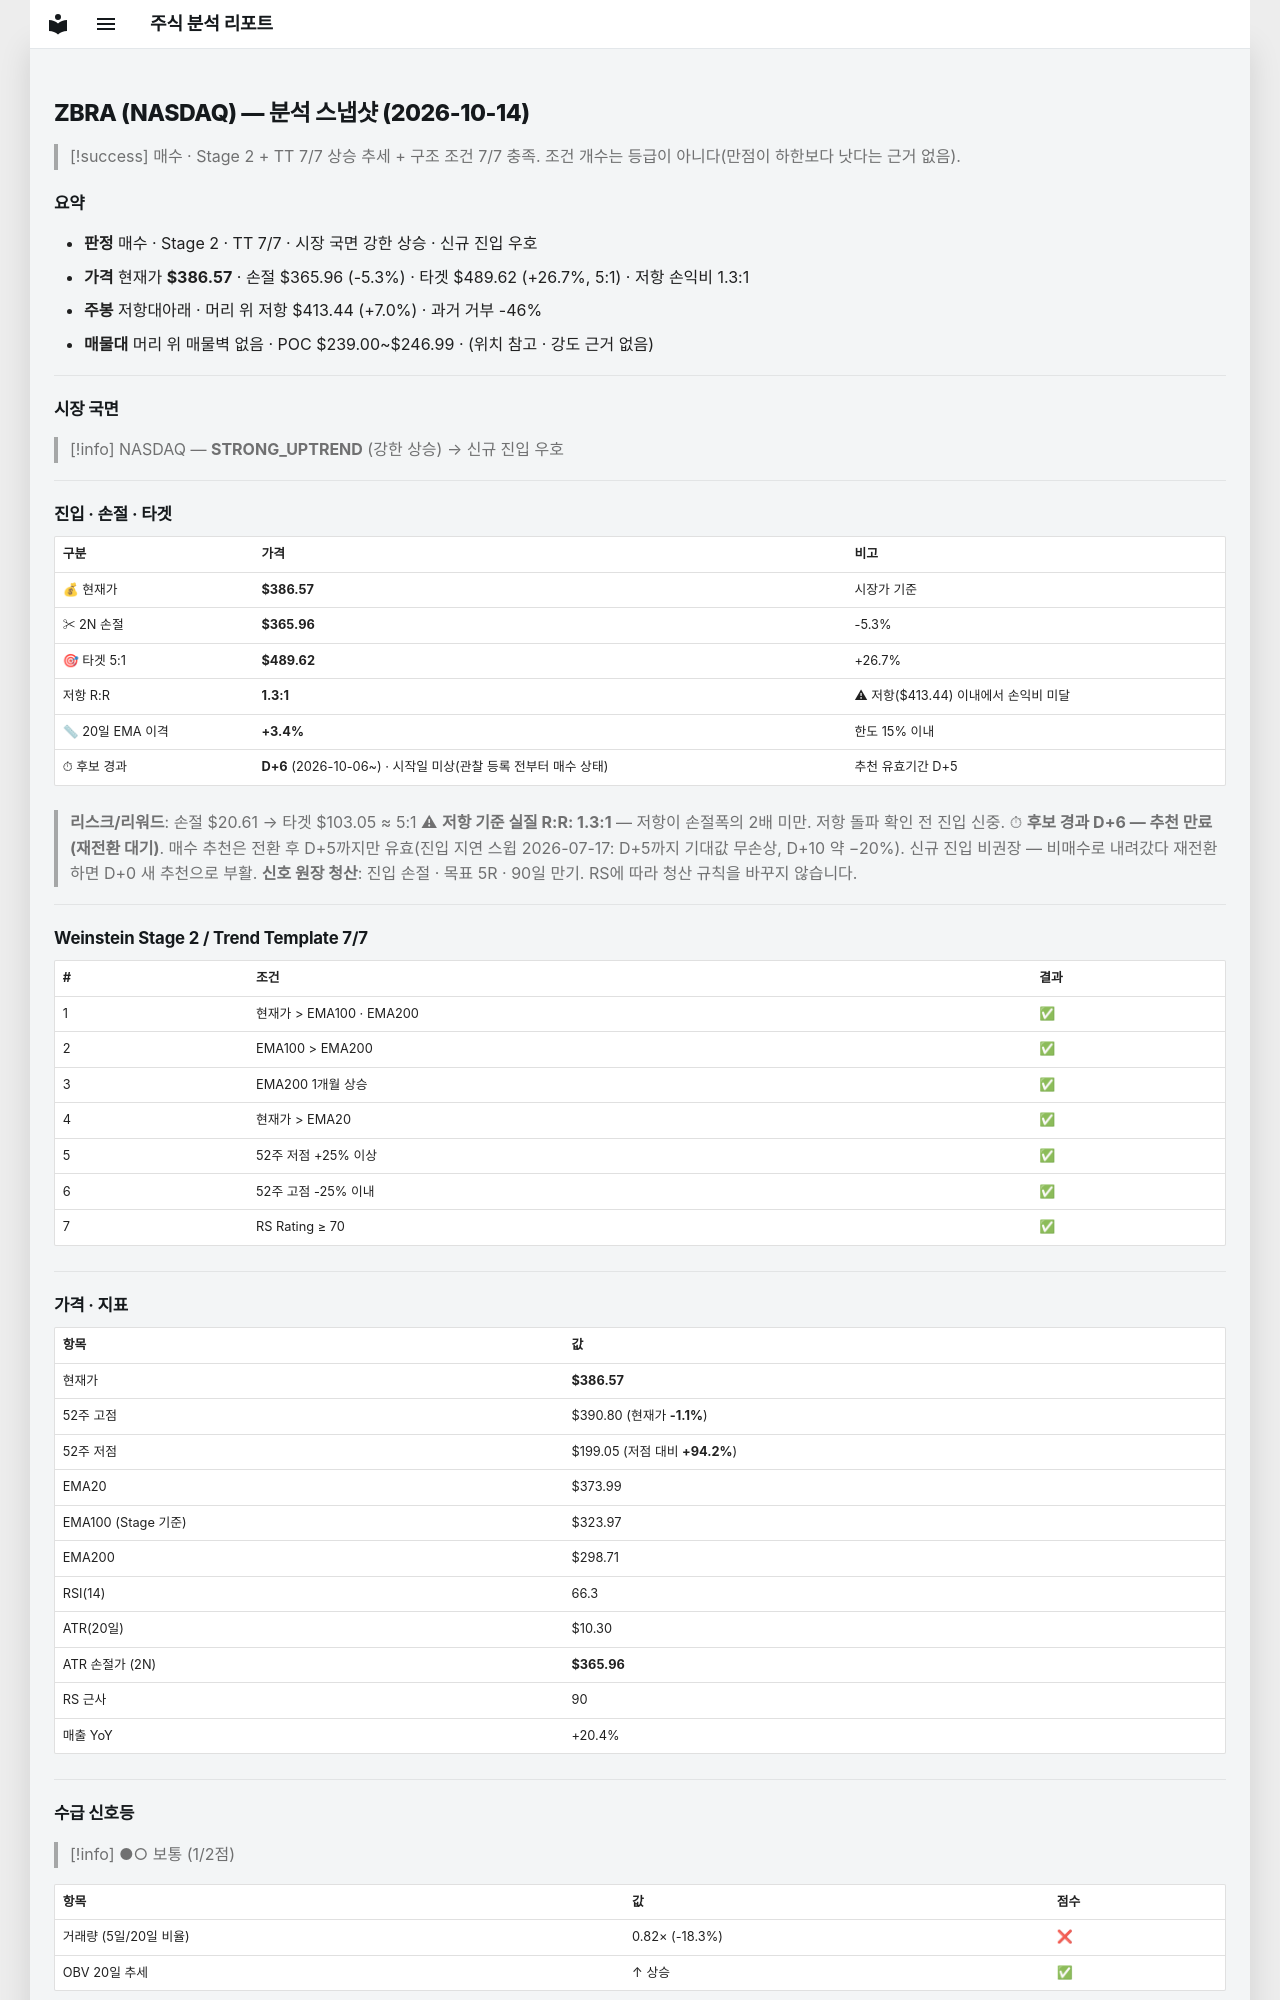

repository: soloandco/stock-reports · page: snapshots/ZBRA-2026-10-14/index.html · generator: mkdocs

---
type: analysis-snapshot
title: ZBRA 분석 스냅샷
ticker: ZBRA
market: NASDAQ
created: 2026-10-14
updated: 2026-10-14
bar-date: 2026-10-13
verdict: 매수후보
real-rr: 1.30
sma50-gap-pct: 3.4
candidate-days: 6
candidate-since: 2026-10-06
candidate-start-unknown: true
weekly-position: 저항대아래
weekly-overhead-price: 413.44
weekly-overhead-pct: 7.0
stage: 2
trend-template-score: 7
tt-max: 7
ma-set: ema-20-100-200
price: 386.57000732421875
stop-price: 365.9609825228863
market-regime: STRONG_UPTREND
supply-demand-score: 1/2
supply-demand-label: 보통
status: tracking
tags:
  - stock-agent
  - watchlist
  - ZBRA
  - analysis
related:
  - "[[analysis-template]]"
---

# ZBRA (NASDAQ) — 분석 스냅샷 (2026-10-14)

> [!success] 매수 · Stage 2 + TT 7/7
> 상승 추세 + 구조 조건 7/7 충족. 조건 개수는 등급이 아니다(만점이 하한보다 낫다는 근거 없음).

## 요약

- **판정** 매수 · Stage 2 · TT 7/7 · 시장 국면 강한 상승 · 신규 진입 우호
- **가격** 현재가 **$386.57** · 손절 $365.96 (-5.3%) · 타겟 $489.62 (+26.7%, 5:1) · 저항 손익비 1.3:1
- **주봉** 저항대아래 · 머리 위 저항 $413.44 (+7.0%) · 과거 거부 -46%
- **매물대** 머리 위 매물벽 없음 · POC $239.00~$246.99 · (위치 참고 · 강도 근거 없음)

---

## 시장 국면

> [!info] NASDAQ — **STRONG_UPTREND** (강한 상승) → 신규 진입 우호

---

## 진입 · 손절 · 타겟

| 구분 | 가격 | 비고 |
|------|------|------|
| 💰 현재가 | **$386.57** | 시장가 기준 |
| ✂ 2N 손절 | **$365.96** | -5.3% |
| 🎯 타겟 5:1 | **$489.62** | +26.7% |
| 저항 R:R | **1.3:1** | ⚠ 저항($413.44) 이내에서 손익비 미달 |
| 📏 20일 EMA 이격 | **+3.4%** | 한도 15% 이내 |
| ⏱ 후보 경과 | **D+6** (2026-10-06~) · 시작일 미상(관찰 등록 전부터 매수 상태) | 추천 유효기간 D+5 |

> **리스크/리워드**: 손절 $20.61 → 타겟 $103.05 ≈ 5:1
> ⚠ **저항 기준 실질 R:R: 1.3:1** — 저항이 손절폭의 2배 미만. 저항 돌파 확인 전 진입 신중.
> ⏱ **후보 경과 D+6 — 추천 만료(재전환 대기)**. 매수 추천은 전환 후 D+5까지만 유효(진입 지연 스윕 2026-07-17: D+5까지 기대값 무손상, D+10 약 −20%). 신규 진입 비권장 — 비매수로 내려갔다 재전환하면 D+0 새 추천으로 부활.
> **신호 원장 청산**: 진입 손절 · 목표 5R · 90일 만기. RS에 따라 청산 규칙을 바꾸지 않습니다.

---

## Weinstein Stage 2 / Trend Template 7/7

| # | 조건 | 결과 |
|---|------|------|
| 1 | 현재가 > EMA100 · EMA200 | ✅ |
| 2 | EMA100 > EMA200 | ✅ |
| 3 | EMA200 1개월 상승 | ✅ |
| 4 | 현재가 > EMA20 | ✅ |
| 5 | 52주 저점 +25% 이상 | ✅ |
| 6 | 52주 고점 -25% 이내 | ✅ |
| 7 | RS Rating ≥ 70 | ✅ |

---

## 가격 · 지표

| 항목 | 값 |
|------|---|
| 현재가 | **$386.57** |
| 52주 고점 | $390.80 (현재가 **-1.1%**) |
| 52주 저점 | $199.05 (저점 대비 **+94.2%**) |
| EMA20 | $373.99 |
| EMA100 (Stage 기준) | $323.97 |
| EMA200 | $298.71 |
| RSI(14) | 66.3 |
| ATR(20일) | $10.30 |
| ATR 손절가 (2N) | **$365.96** |
| RS 근사 | 90 |
| 매출 YoY | +20.4% |

---
## 수급 신호등

> [!info] ●○ 보통 (1/2점)

| 항목 | 값 | 점수 |
|------|------|------|
| 거래량 (5일/20일 비율) | 0.82× (-18.3%) | ❌ |
| OBV 20일 추세 | ↑ 상승 | ✅ |

> **판독법**: 거래량이 20일 평균보다 20% 이상 많고 OBV(온밸런스볼륨)가 상승 중이면 매집 수급이 강한 것으로 판단합니다.

---
